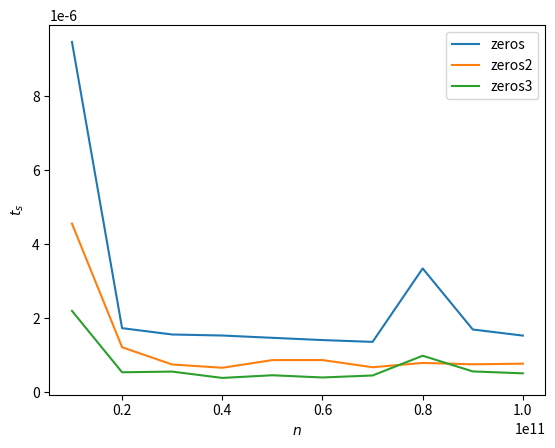

Write the Python code that produced this figure.
import time
import matplotlib.pyplot as plt
import math  # Ensure math is imported

def zeros(num):
    m = num
    cnt = 0
    while m > 0:
        if m % 10 == 0:
            cnt += 1
        m = m // 10
    return cnt

def zeros2(num):
    cnt = 0
    snum = str(num)
    for digit in snum:
        if digit == "0":
            cnt += 1
    return cnt

def zeros3(num):
    cnt = str(num).count("0")
    return cnt

nums_log = [] 
comp_times1 = []
comp_times2 = []
comp_times3 = []

# Loop over numbers mentioned in pset
for num in [1e10, 2e10, 3e10, 4e10, 5e10, 6e10, 7e10, 8e10, 9e10, 10e10]:
    nums_log.append(num)  # Store log10 of the number for plotting purposes
    
    t0 = time.perf_counter()
    zeros(num)
    t1 = time.perf_counter()
    comp_times1.append(t1 - t0)
    
    t0 = time.perf_counter()
    zeros2(num)
    t1 = time.perf_counter()
    comp_times2.append(t1 - t0)
    
    t0 = time.perf_counter()
    zeros3(num)
    t1 = time.perf_counter()
    comp_times3.append(t1 - t0)

# Give the plot axes labels
plt.ylabel(r"$t_{s}$")
plt.xlabel(r"$n$")

# Plot the data 
plt.plot(nums_log, comp_times1, label='zeros')
plt.plot(nums_log, comp_times2, label='zeros2')
plt.plot(nums_log, comp_times3, label='zeros3')

# Display labels and plot
plt.legend()

plt.savefig('log.png', dpi=400, format='jpg', bbox_inches='tight')  
plt.show()
